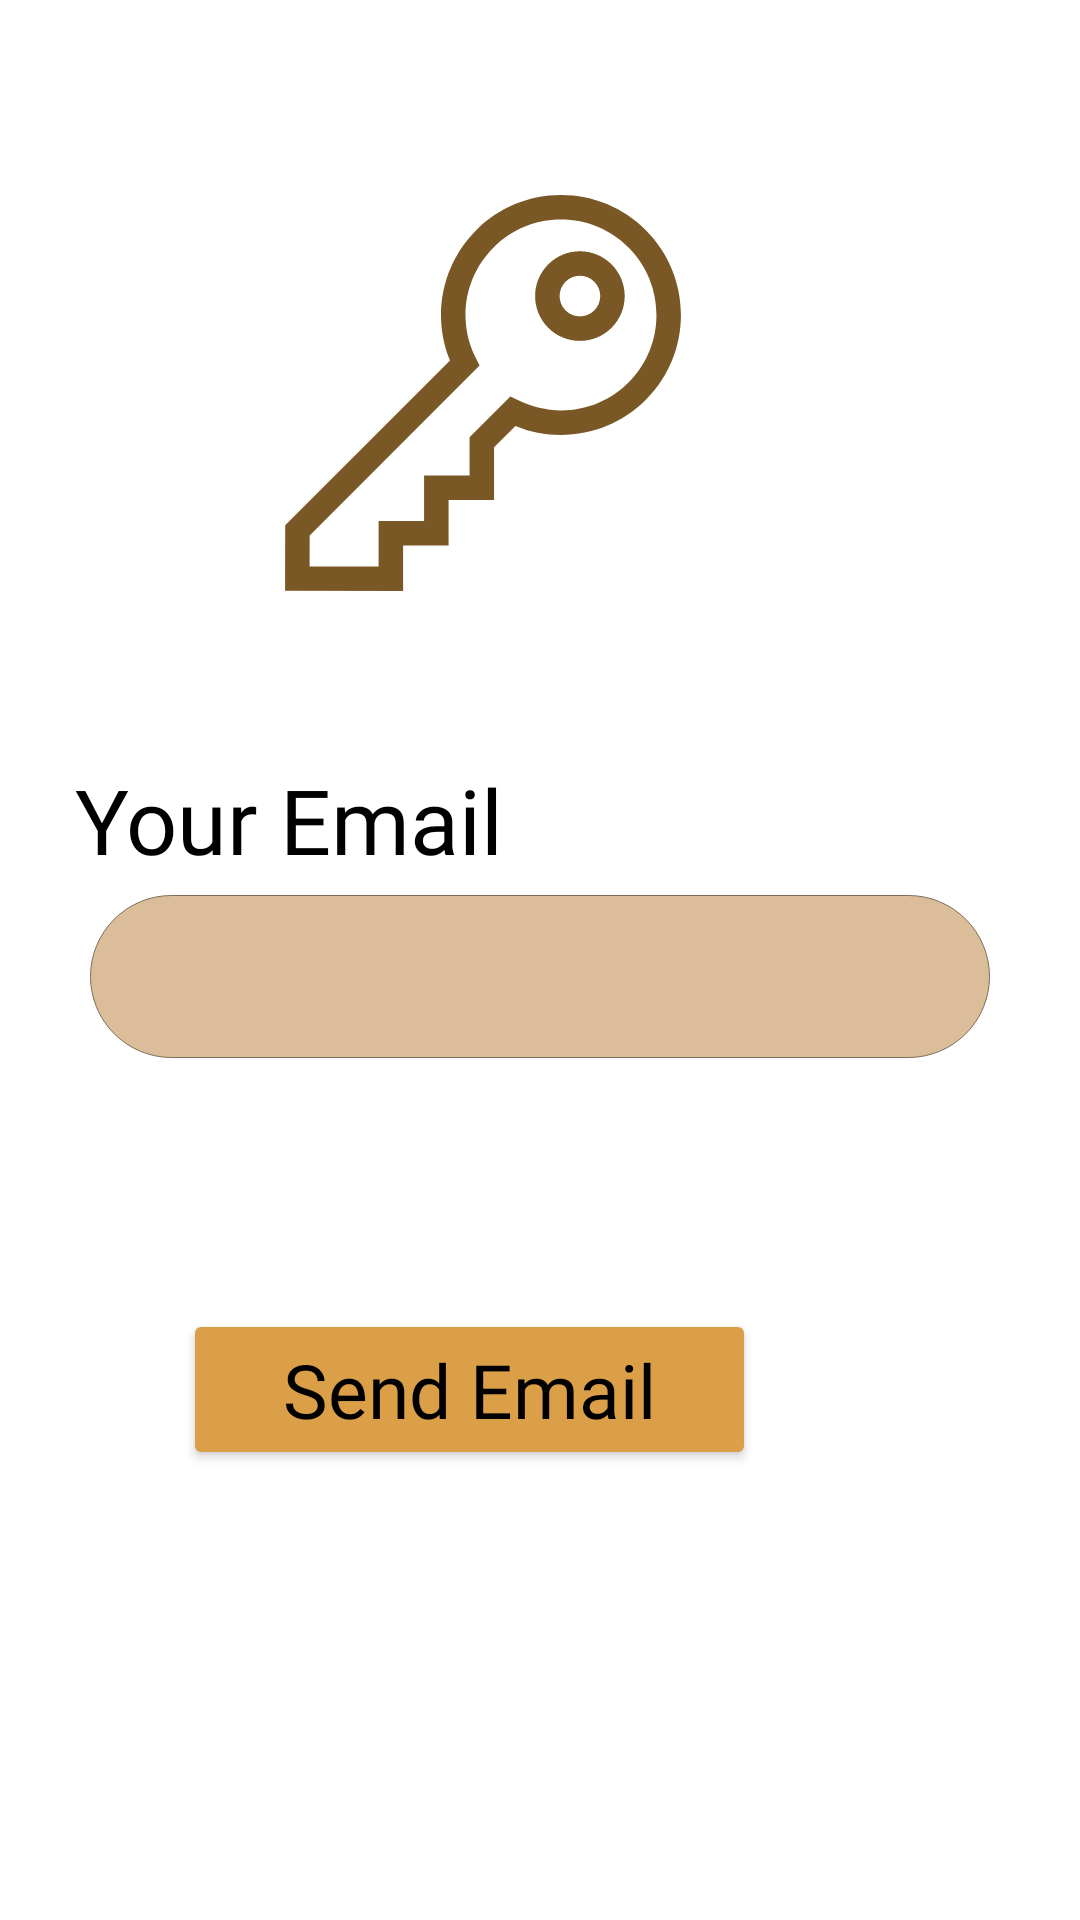

Here is an Android app screen rendered from its layout file. Give the layout XML and the strings, colors and styles it references.
<!-- AndroidManifest.xml: application theme Theme.WeddingPlanner -->
<!-- res/layout/activity_reset_pass_by_mail.xml -->
<?xml version="1.0" encoding="utf-8"?>
<RelativeLayout xmlns:android="http://schemas.android.com/apk/res/android"
    xmlns:app="http://schemas.android.com/apk/res-auto"
    xmlns:tools="http://schemas.android.com/tools"
    android:layout_width="match_parent"
    android:layout_height="match_parent"
    tools:context=".ResetPassByMailActivity">

    <ImageView
        android:id="@+id/key"
        android:layout_width="178dp"
        android:layout_height="132dp"
        android:layout_alignParentEnd="true"
        android:layout_alignParentBottom="true"
        android:layout_marginEnd="110dp"
        android:layout_marginBottom="443dp"
        app:srcCompat="@drawable/key_svgrepo_com" />

    <Button
        android:id="@+id/buttonResetPass"
        android:layout_width="191dp"
        android:layout_height="wrap_content"
        android:layout_alignParentEnd="true"
        android:layout_alignParentBottom="true"
        android:layout_marginTop="10dp"
        android:layout_marginEnd="108dp"
        android:layout_marginBottom="150dp"
        android:backgroundTint="@color/button"
        android:fontFamily="@font/moondancefont"
        android:foreground="?android:attr/selectableItemBackground"
        android:text="Send Email"
        android:textAllCaps="false"
        android:textColor="@color/black"
        android:textSize="25dp" />

    <LinearLayout
        android:id="@+id/input_group"
        android:layout_width="351dp"
        android:layout_height="207dp"
        android:layout_alignParentBottom="true"
        android:layout_marginLeft="25dp"
        android:layout_marginRight="25dp"
        android:layout_marginBottom="231dp"
        android:gravity="center"
        android:orientation="vertical">


        <TextView
            android:id="@+id/sendEmail_txt"
            android:layout_width="match_parent"
            android:layout_height="wrap_content"
            android:fontFamily="@font/moondancefont"
            android:text="Your Email"
            android:textColor="#000000"
            android:textSize="30dp" />

        <EditText
            android:id="@+id/editTextEmail"
            android:layout_width="match_parent"
            android:layout_height="wrap_content"
            android:layout_margin="5dp"
            android:background="@drawable/edit_text"
            android:inputType="textEmailAddress"
            android:padding="15dp"
            tools:ignore="SpeakableTextPresentCheck" />


    </LinearLayout>


</RelativeLayout>
<!-- resources referenced by this layout -->
<resources>
  <color name="black">#FF000000</color>
  <color name="button">#DB9F48</color>
  <!-- drawable edit_text (drawable) -->
  <?xml version="1.0" encoding="utf-8"?>
  <layer-list xmlns:android="http://schemas.android.com/apk/res/android">
      <item>
          <shape>
              <corners android:topLeftRadius="200dp"
                  android:topRightRadius="200dp"
                  android:bottomLeftRadius="200dp"
                  android:bottomRightRadius="200dp"/>
              <solid android:color="#DBBD9A" />
              <stroke android:width="0.2dp" android:color="#7E6D59" />
          </shape>
      </item>
  </layer-list>
  <!-- drawable key_svgrepo_com (drawable) -->
  <vector xmlns:android="http://schemas.android.com/apk/res/android"
      android:width="485.02dp"
      android:height="485.02dp"
      android:viewportWidth="485.02"
      android:viewportHeight="485.02">
    <path
        android:fillColor="#7A5826"
        android:pathData="M361.2,68.9c-14.66,0 -28.45,5.71 -38.82,16.08c-21.4,21.4 -21.4,56.23 0,77.63c10.37,10.37 24.15,16.08 38.81,16.08s28.45,-5.71 38.82,-16.08c21.4,-21.4 21.4,-56.23 0,-77.63C389.65,74.61 375.87,68.9 361.2,68.9zM378.81,141.39c-4.7,4.7 -10.95,7.29 -17.6,7.29s-12.9,-2.59 -17.6,-7.29c-9.71,-9.71 -9.71,-25.5 0,-35.21c4.7,-4.7 10.95,-7.29 17.6,-7.29s12.9,2.59 17.6,7.29C388.51,115.9 388.51,131.69 378.81,141.39z"/>
    <path
        android:fillColor="#7A5826"
        android:pathData="M441.96,43.04C414.21,15.28 377.31,0 338.06,0c-39.25,0 -76.15,15.28 -103.9,43.04c-42.23,42.23 -54.49,105.18 -32.06,159.7L0.25,404.58l-0.17,80.27l144.56,0.17v-55.72h55.71l0,-55.71h55.71v-64.49l26.21,-26.21c17.61,7.2 36.7,10.98 55.8,10.98c39.24,0 76.14,-15.28 103.89,-43.03C499.25,193.54 499.25,100.32 441.96,43.04zM420.75,229.62c-22.08,22.08 -51.44,34.24 -82.68,34.24c-18.13,0 -36.24,-4.26 -52.35,-12.33l-9.67,-4.84l-49.99,49.99v46.92h-55.71l0,55.71h-55.71v55.69l-84.5,-0.1l0.08,-37.85L238.31,208.95l-4.84,-9.67c-22.57,-45.09 -13.77,-99.35 21.91,-135.03C277.47,42.16 306.83,30 338.06,30c31.23,0 60.6,12.16 82.68,34.25C466.34,109.84 466.34,184.02 420.75,229.62z"/>
  </vector>
  <style name="Theme.WeddingPlanner" parent="Theme.MaterialComponents.DayNight.NoActionBar">
          
          <item name="colorPrimary">@color/purple_500</item>
          <item name="colorPrimaryVariant">@color/purple_700</item>
          <item name="colorOnPrimary">@color/white</item>
          
          <item name="colorSecondary">@color/teal_200</item>
          <item name="colorSecondaryVariant">@color/teal_700</item>
          <item name="colorOnSecondary">@color/black</item>
          
          <item name="android:statusBarColor" tools:targetApi="l">?attr/colorPrimaryVariant</item>
          
      </style>
  <color name="purple_500">#DB9F48</color>
  <color name="purple_700">#DB9F48</color>
  <color name="white">#FFFFFFFF</color>
  <color name="teal_200">#DB9F48</color>
  <color name="teal_700">#DB9F48</color>
</resources>
